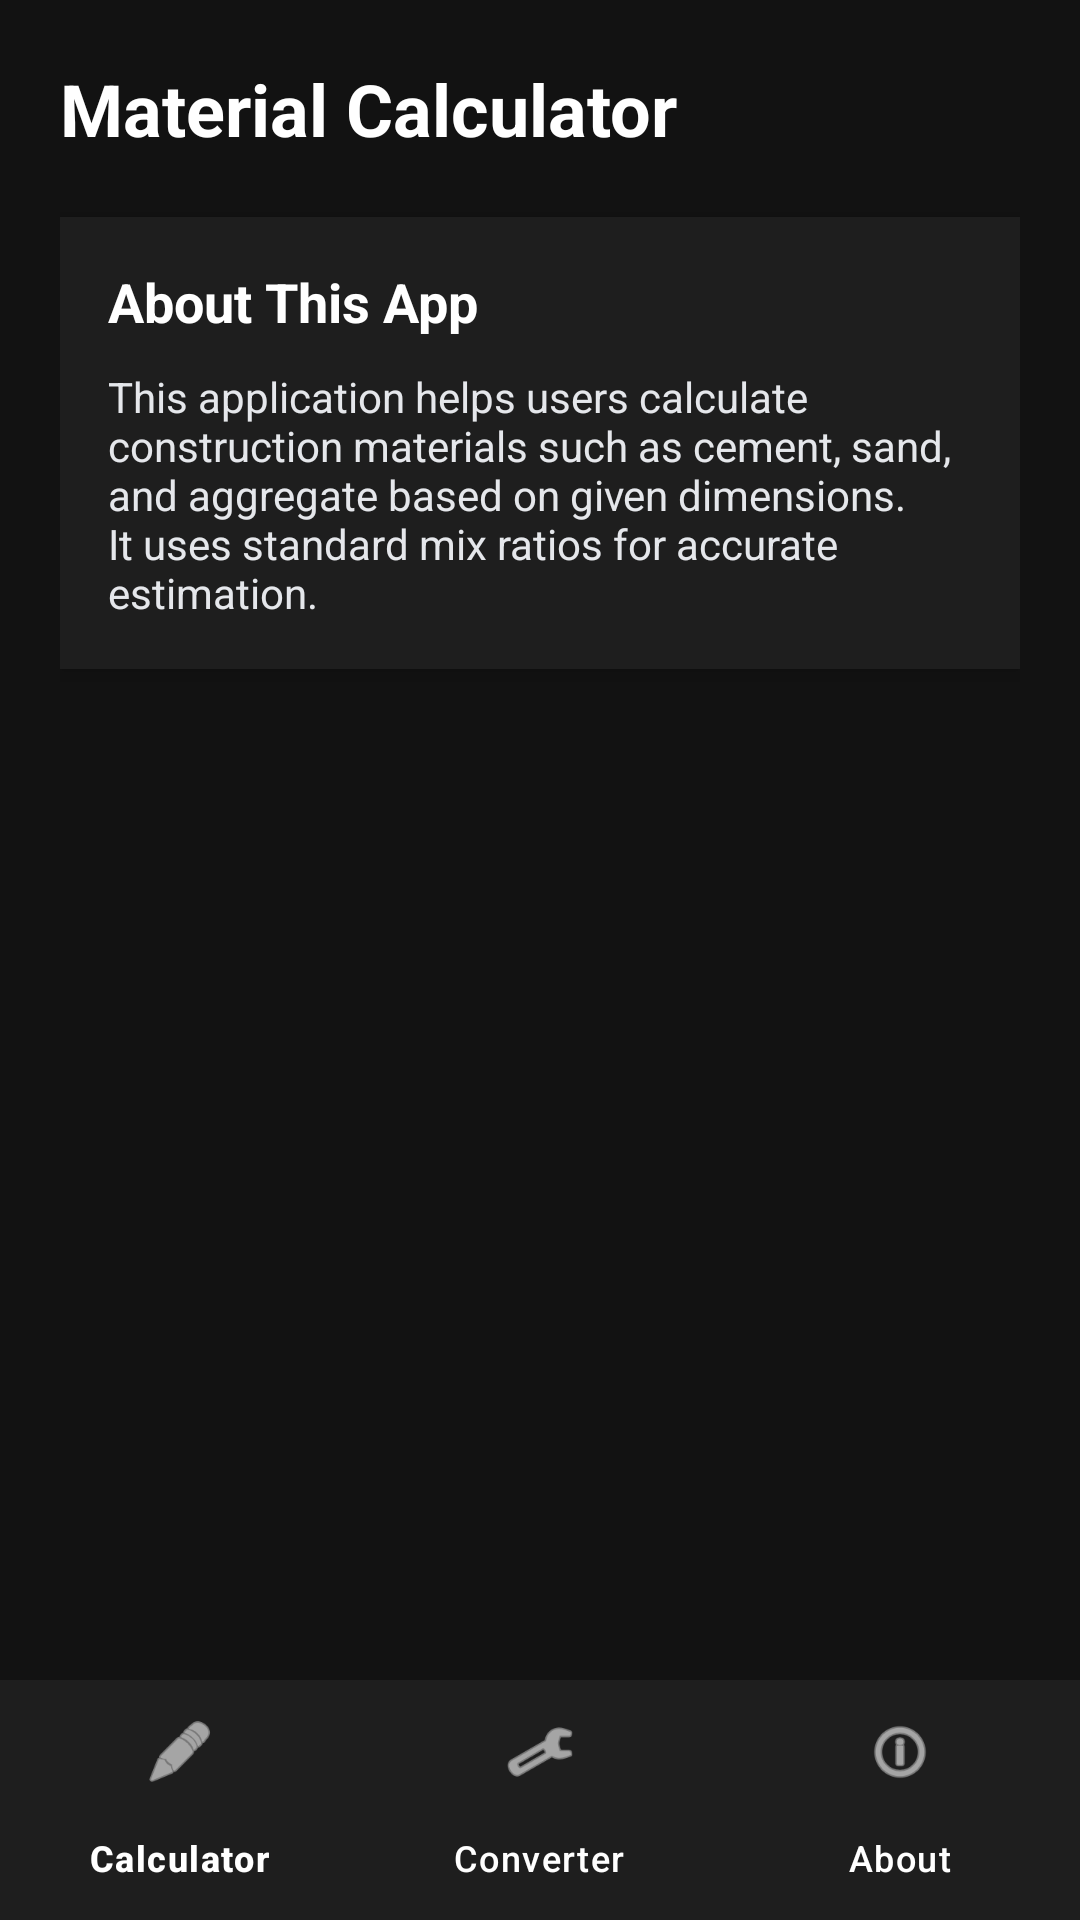

Layout XML and referenced resources for this Android screen:
<!-- AndroidManifest.xml: application theme Theme.MaterialCalculator -->
<!-- res/layout/activity_about.xml -->
<?xml version="1.0" encoding="utf-8"?>
<FrameLayout xmlns:android="http://schemas.android.com/apk/res/android"
    xmlns:app="http://schemas.android.com/apk/res-auto"
    android:layout_width="match_parent"
    android:layout_height="match_parent">

    
    <LinearLayout
        android:orientation="vertical"
        android:padding="20dp"
        android:background="#121212"
        android:layout_width="match_parent"
        android:layout_height="match_parent">

        
        <TextView
            android:text="Material Calculator"
            android:textSize="24sp"
            android:textStyle="bold"
            android:textColor="#FFFFFF"
            android:layout_marginBottom="20dp"
            android:layout_width="wrap_content"
            android:layout_height="wrap_content"/>

        
        <LinearLayout
            android:orientation="vertical"
            android:padding="16dp"
            android:background="#1E1E1E"
            android:elevation="4dp"
            android:layout_width="match_parent"
            android:layout_height="wrap_content">

            <TextView
                android:text="About This App"
                android:textSize="18sp"
                android:textStyle="bold"
                android:textColor="#FFFFFF"
                android:layout_marginBottom="10dp"
                android:layout_width="wrap_content"
                android:layout_height="wrap_content"/>

            <TextView
                android:text="This application helps users calculate construction materials such as cement, sand, and aggregate based on given dimensions. It uses standard mix ratios for accurate estimation."
                android:textSize="14sp"
                android:textColor="#E5E7EB"
                android:layout_width="wrap_content"
                android:layout_height="wrap_content"/>

        </LinearLayout>

    </LinearLayout>

    
    <com.google.android.material.bottomnavigation.BottomNavigationView
        android:id="@+id/bottomNav"
        android:layout_width="match_parent"
        android:layout_height="wrap_content"
        android:layout_gravity="bottom"
        android:background="#1E1E1E"
        app:itemTextColor="#FFFFFF"
        app:itemIconTint="#FFFFFF"
        app:menu="@menu/bottom_menu"/>

</FrameLayout>
<!-- resources referenced by this layout -->
<resources>
  <style name="Theme.MaterialCalculator" parent="Base.Theme.MaterialCalculator" />
  <style name="Base.Theme.MaterialCalculator" parent="Theme.Material3.DayNight.NoActionBar">
          
          
      </style>
</resources>
